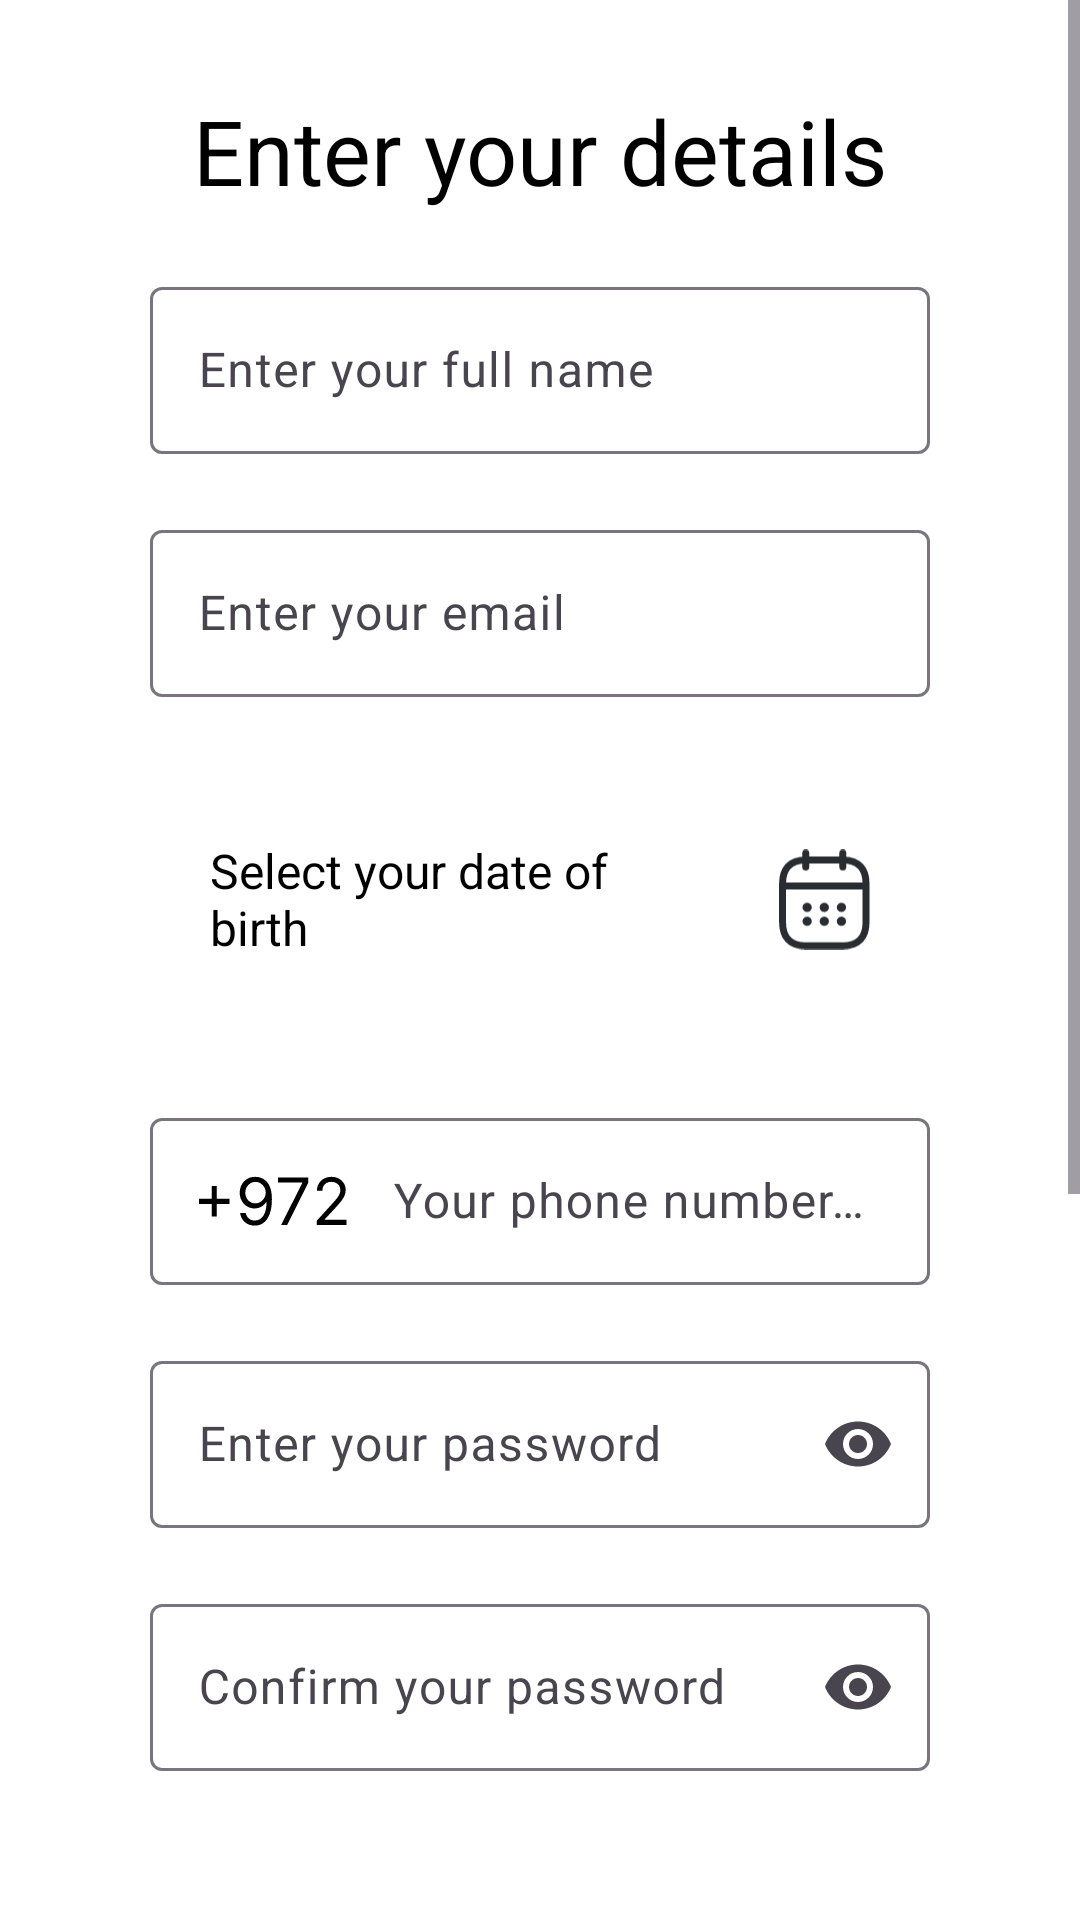

Produce the Android XML layout that renders to this screen, including the resource entries it uses.
<!-- AndroidManifest.xml: application theme Theme.InternApp -->
<!-- res/layout/activity_register_v2.xml -->
<?xml version="1.0" encoding="utf-8"?>
<ScrollView xmlns:android="http://schemas.android.com/apk/res/android"
    xmlns:app="http://schemas.android.com/apk/res-auto"
    xmlns:tools="http://schemas.android.com/tools"
    android:layout_width="match_parent"
    android:layout_height="match_parent"
    android:background="@color/white"
    android:orientation="vertical"
    tools:context=".RegisterActivityV2">

    <androidx.constraintlayout.widget.ConstraintLayout
        android:layout_width="match_parent"
        android:layout_height="wrap_content"
        android:layout_margin="15dp"
        android:background="@color/white"
        android:padding="15dp">

        <TextView
            android:id="@+id/textview_register"
            android:layout_width="match_parent"
            android:layout_height="wrap_content"
            android:gravity="center"
            android:text="Enter your details"
            android:textColor="@color/black"
            android:textSize="30sp"
            app:layout_constraintEnd_toEndOf="parent"
            app:layout_constraintHorizontal_bias="0.5"
            app:layout_constraintStart_toStartOf="parent"
            app:layout_constraintTop_toTopOf="parent" />

        <com.google.android.material.textfield.TextInputLayout
            android:id="@+id/layout_register_full_name"
            android:layout_width="match_parent"
            android:layout_height="wrap_content"
            android:layout_margin="20sp"
            app:layout_constraintEnd_toEndOf="parent"
            app:layout_constraintHorizontal_bias="0.5"
            app:layout_constraintStart_toStartOf="parent"
            app:layout_constraintTop_toBottomOf="@+id/textview_register">

            <com.google.android.material.textfield.TextInputEditText
                android:id="@+id/edt_register_full_name"
                android:layout_width="match_parent"
                android:layout_height="wrap_content"
                android:hint="Enter your full name"
                android:inputType="textPersonName"
                android:textColor="@color/black" />
        </com.google.android.material.textfield.TextInputLayout>


        <com.google.android.material.textfield.TextInputLayout
            android:id="@+id/layout_register_email"
            android:layout_width="match_parent"
            android:layout_height="wrap_content"
            android:layout_margin="20sp"
            app:layout_constraintEnd_toEndOf="parent"
            app:layout_constraintHorizontal_bias="0.5"
            app:layout_constraintStart_toStartOf="parent"
            app:layout_constraintTop_toBottomOf="@+id/layout_register_full_name">

            <com.google.android.material.textfield.TextInputEditText
                android:id="@+id/edt_register_email"
                android:layout_width="match_parent"
                android:layout_height="wrap_content"
                android:hint="Enter your email"
                android:inputType="textEmailAddress"
                android:textColor="@color/black" />
        </com.google.android.material.textfield.TextInputLayout>


        <com.google.android.material.textfield.TextInputLayout
            android:id="@+id/layout_register_mobile"
            android:layout_width="match_parent"
            android:layout_height="wrap_content"
            android:layout_margin="20sp"
            app:layout_constraintEnd_toEndOf="parent"
            app:layout_constraintHorizontal_bias="0.5"
            app:layout_constraintStart_toStartOf="parent"
            app:layout_constraintTop_toBottomOf="@+id/text_register_dob">

            <com.google.android.material.textfield.TextInputEditText
                android:id="@+id/edt_register_mobile"
                android:drawableStart="@drawable/ic_phonecode_txt"
                android:drawablePadding="15dp"
                android:layout_width="match_parent"
                android:layout_height="wrap_content"
                android:hint="Your phone number without code"
                android:inputType="phone"
                android:textColor="@color/black" />
        </com.google.android.material.textfield.TextInputLayout>


        <com.google.android.material.textfield.TextInputLayout
            android:id="@+id/layout_register_pwd"
            android:layout_width="match_parent"
            android:layout_height="wrap_content"
            android:layout_margin="20sp"
            app:endIconMode="password_toggle"
            app:layout_constraintEnd_toEndOf="parent"
            app:layout_constraintHorizontal_bias="0.5"
            app:layout_constraintStart_toStartOf="parent"
            app:layout_constraintTop_toBottomOf="@+id/layout_register_mobile">

            <com.google.android.material.textfield.TextInputEditText

                android:id="@+id/edt_register_pwd"
                android:layout_width="match_parent"
                android:layout_height="wrap_content"
                android:hint="Enter your password"
                android:inputType="textPassword"
                android:textColor="@color/black" />


        </com.google.android.material.textfield.TextInputLayout>

        <LinearLayout
            android:id="@+id/layout_register_doB"
            android:layout_width="match_parent"
            android:layout_height="wrap_content"
            android:layout_margin="20sp"
            android:orientation="horizontal"
            app:layout_constraintEnd_toEndOf="parent"
            app:layout_constraintHorizontal_bias="0.5"
            app:layout_constraintStart_toStartOf="parent"
            app:layout_constraintTop_toBottomOf="@+id/layout_register_email">

            <TextView
                android:id="@+id/titleDate"
                android:layout_width="wrap_content"
                android:layout_height="wrap_content"
                android:layout_gravity="center_vertical"
                android:layout_margin="20sp"
                android:layout_weight="1"
                android:text="Select your date of birth"
                android:textColor="@color/black"
                android:textSize="16sp" />

            <ImageView
                android:id="@+id/edt_register_doB"
                android:layout_width="wrap_content"
                android:layout_height="wrap_content"
                android:layout_gravity="center_vertical"
                android:layout_margin="20sp"
                android:layout_weight="1"
                app:srcCompat="@drawable/ic_calendar" />
        </LinearLayout>

        <com.google.android.material.textfield.TextInputLayout
            android:id="@+id/text_register_dob"
            android:layout_width="match_parent"
            android:visibility="gone"
            android:layout_height="wrap_content"
            android:layout_marginHorizontal="20sp"
            android:focusable="false"
            app:layout_constraintEnd_toEndOf="parent"
            app:layout_constraintHorizontal_bias="0.5"
            app:layout_constraintStart_toStartOf="parent"
            app:layout_constraintTop_toBottomOf="@+id/layout_register_doB">

            <com.google.android.material.textfield.TextInputEditText
                android:id="@+id/result_dob_register"
                android:layout_width="match_parent"
                android:layout_height="wrap_content"
                android:cursorVisible="false"
                android:focusable="false"
                android:hint="Here will be your date of birth"
                android:textColor="@color/black" />
        </com.google.android.material.textfield.TextInputLayout>

        <com.google.android.material.textfield.TextInputLayout
            android:id="@+id/layout_register_confirm_pwd"
            android:layout_width="match_parent"
            android:layout_height="wrap_content"
            android:layout_margin="20sp"
            app:endIconMode="password_toggle"
            app:layout_constraintEnd_toEndOf="parent"
            app:layout_constraintHorizontal_bias="0.5"
            app:layout_constraintStart_toStartOf="parent"
            app:layout_constraintTop_toBottomOf="@+id/layout_register_pwd">

            <com.google.android.material.textfield.TextInputEditText

                android:id="@+id/edt_register_confirm_pwd"
                android:layout_width="match_parent"
                android:layout_height="wrap_content"
                android:hint="Confirm your password"
                android:inputType="textPassword"
                android:textColor="@color/black" />
        </com.google.android.material.textfield.TextInputLayout>


        <RadioGroup
            android:id="@+id/radioGroup_registerRole"
            android:layout_width="match_parent"
            android:layout_height="wrap_content"
            android:layout_marginTop="20dp"
            android:orientation="horizontal"
            android:padding="20dp"
            app:layout_constraintEnd_toEndOf="parent"
            app:layout_constraintHorizontal_bias="0.5"
            app:layout_constraintStart_toStartOf="parent"
            app:layout_constraintTop_toBottomOf="@+id/layout_register_confirm_pwd">


            <RadioButton
                android:id="@+id/radio_hr"
                style="@style/Widget.Material3.CompoundButton.RadioButton"
                android:layout_width="wrap_content"
                android:layout_height="wrap_content"
                android:layout_marginHorizontal="20sp"
                android:text="HR Specialist"
                android:textColor="@color/black"
                android:textSize="16sp" />

            <RadioButton
                android:id="@+id/radio_student"
                style="@style/Widget.Material3.CompoundButton.RadioButton"
                android:layout_width="wrap_content"
                android:layout_height="wrap_content"
                android:layout_marginHorizontal="20sp"
                android:text="Student"
                android:textColor="@color/black"
                android:textSize="16sp" />

        </RadioGroup>


        <Button
            android:id="@+id/button_register"
            android:layout_width="match_parent"
            android:layout_height="wrap_content"
            android:layout_margin="50dp"
            android:text="Register"
            android:textColor="@color/white"
            app:layout_constraintEnd_toEndOf="parent"
            app:layout_constraintHorizontal_bias="0.5"
            app:layout_constraintStart_toStartOf="parent"
            app:layout_constraintTop_toBottomOf="@+id/radioGroup_registerRole" />


        <ProgressBar
            android:id="@+id/progress_bar"
            android:layout_width="wrap_content"
            android:layout_height="wrap_content"
            android:elevation="10dp"
            android:visibility="gone"
            app:layout_constraintBottom_toBottomOf="parent"
            app:layout_constraintEnd_toEndOf="parent"
            app:layout_constraintHorizontal_bias="0.5"
            app:layout_constraintStart_toStartOf="parent"
            app:layout_constraintTop_toTopOf="parent"
            app:layout_constraintVertical_bias="0.5" />

        <Button
            android:id="@+id/loginFromRegister"
            android:layout_width="wrap_content"
            android:layout_height="wrap_content"
            android:layout_margin="60dp"
            android:padding="10sp"
            android:text="Already a user? Log in"
            android:textColor="@color/white"
            app:layout_constraintBottom_toBottomOf="parent"
            app:layout_constraintEnd_toEndOf="parent"
            app:layout_constraintHorizontal_bias="0.5"
            app:layout_constraintStart_toStartOf="parent"
            app:layout_constraintTop_toBottomOf="@+id/button_register" />


    </androidx.constraintlayout.widget.ConstraintLayout>

</ScrollView>
<!-- resources referenced by this layout -->
<resources>
  <color name="black">#FF000000</color>
  <color name="white">#FFFFFFFF</color>
  <!-- drawable ic_calendar: vector/xml drawable (drawable, 2578 chars, omitted) -->
  <!-- drawable ic_phonecode_txt: vector/xml drawable (drawable, 2699 chars, omitted) -->
  <style name="Theme.InternApp" parent="Base.Theme.InternApp" />
  <style name="Base.Theme.InternApp" parent="Theme.Material3.DayNight.NoActionBar">
          
          <item name="colorPrimary">@color/blue</item>
          <item name="android:navigationBarColor">@android:color/transparent</item>
  
  
          
      </style>
  <color name="blue">#458EE3</color>
</resources>
